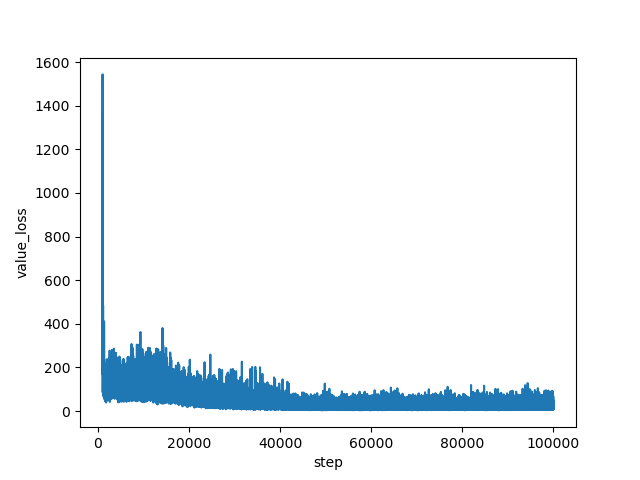

Source data for this figure (header and first rows):
step, value_loss
1000, 1370
1001, 1175
1002, 1525
1003, 1433
1004, 1543
1005, 1027
1006, 1044
1007, 1080
1008, 913.7
1009, 1117
1010, 1047
1011, 1008
1012, 1098
1013, 860.3
1014, 718.6
1015, 952.3
1016, 963.7
1017, 749.2
1018, 1009
1019, 834.2
1020, 370.9
1021, 631.2
1022, 528.2
1023, 466.2
1024, 369.8
1025, 363.2
1026, 339
1027, 272.8
1028, 168.3
1029, 321
1030, 231
1031, 191.8
1032, 85.71
1033, 201.5
1034, 141.7
1035, 152.6
1036, 174.6
1037, 172.5
1038, 138.9
1039, 104.1
1040, 150.9
1041, 103.6
1042, 229.4
1043, 152.4
1044, 174.5
1045, 203.5
1046, 379.1
1047, 236.6
1048, 326.1
1049, 333.2
1050, 414.3
1051, 223.4
1052, 336.5
1053, 772.2
1054, 281.4
1055, 470.4
1056, 383.2
1057, 233.9
1058, 707.3
1059, 472.7
... 98,940 more rows
